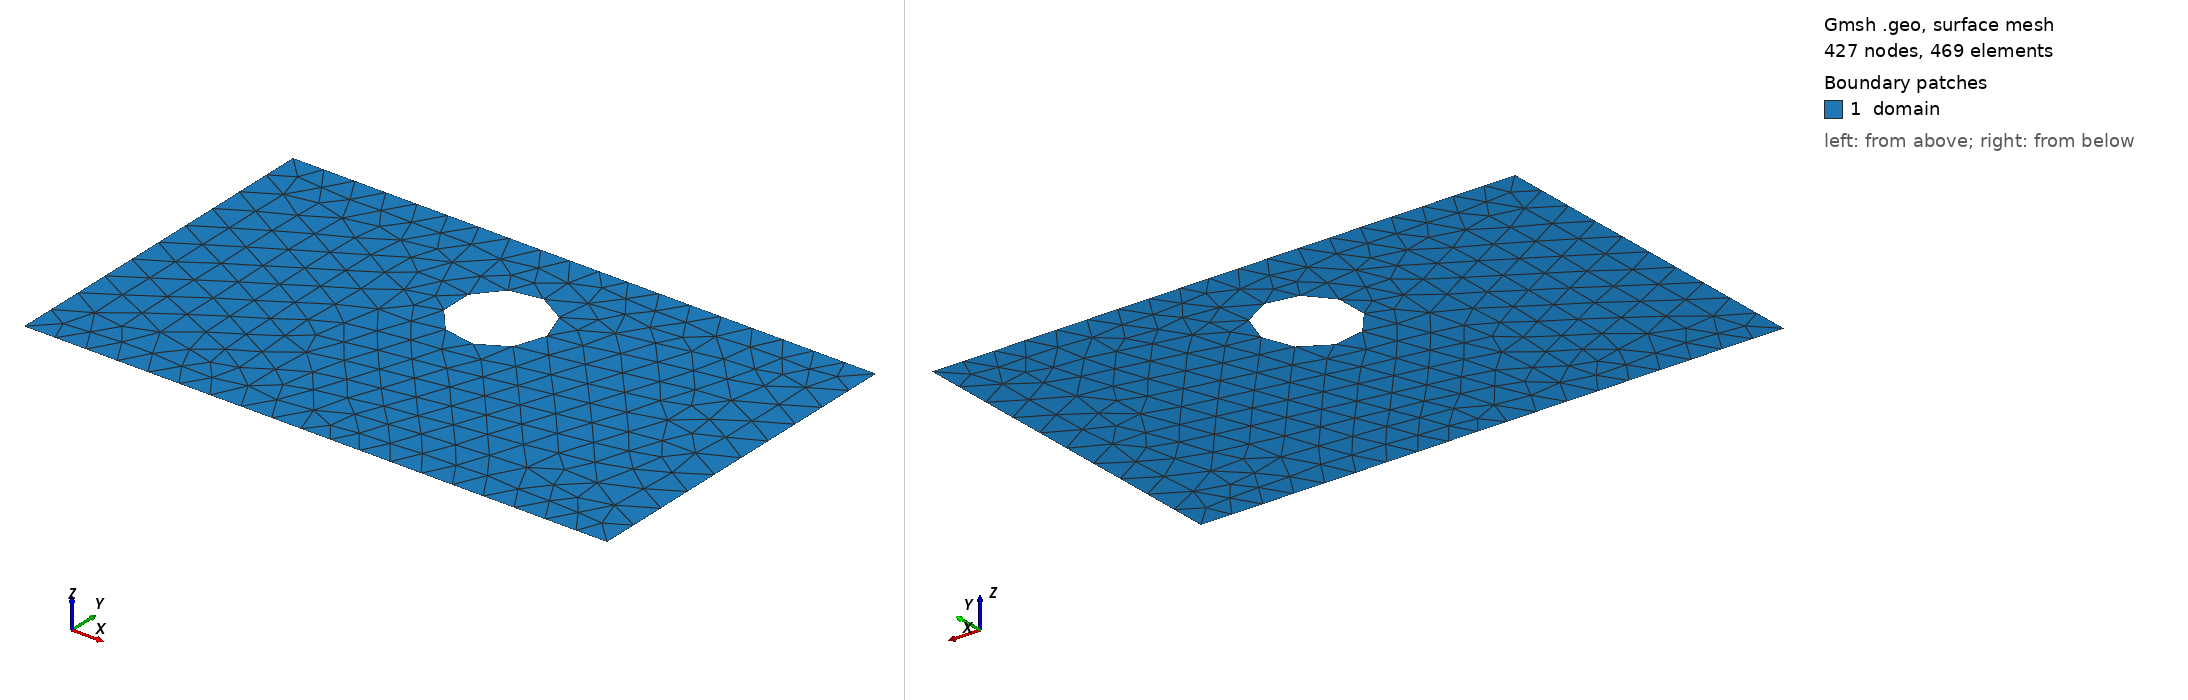

Gmsh geometry script, surface-meshed: 427 nodes, 469 surface elements. Boundary patches (legend numbers): 1 domain. Left view from above one corner, right view from below the opposite corner. Legend entries are the model's physical surfaces. The drawing asked Gmsh for element sizes between 1% and 20% of the model's largest extent; the script's own settings can give other sizes.

=== shape_25.geo (drawn) ===
SetFactory("OpenCASCADE");
lc = 0.060000;

Point(1) = {0.0000000000, -0.3000000000, 0, lc};
Point(2) = {0.4250000000, -0.3000000000, 0, lc};
Point(3) = {0.5750000000, -0.3000000000, 0, lc};
Point(4) = {1.0000000000, -0.3000000000, 0, lc};
Point(5) = {1.0000000000, 0.3000000000, 0, lc};
Point(6) = {0.5750000000, 0.3000000000, 0, lc};
Point(7) = {0.4250000000, 0.3000000000, 0, lc};
Point(8) = {0.0000000000, 0.3000000000, 0, lc};
Line(1) = {1, 2};
Line(2) = {2, 3};
Line(3) = {3, 4};
Line(4) = {4, 5};
Line(5) = {5, 6};
Line(6) = {6, 7};
Line(7) = {7, 8};
Line(8) = {8, 1};
Curve Loop(1) = {1, 2, 3, 4, 5, 6, 7, 8};
Point(9) = {0.5800000000, 0.1120000000, 0, lc};
Point(10) = {0.5799383229, 0.1151407853, 0, lc};
Point(11) = {0.5797533867, 0.1182767277, 0, lc};
Point(12) = {0.5794454766, 0.1214029918, 0, lc};
Point(13) = {0.5790150672, 0.1245147572, 0, lc};
Point(14) = {0.5784628224, 0.1276072258, 0, lc};
Point(15) = {0.5777895936, 0.1306756291, 0, lc};
Point(16) = {0.5769964189, 0.1337152360, 0, lc};
Point(17) = {0.5760845213, 0.1367213595, 0, lc};
Point(18) = {0.5750553069, 0.1396893646, 0, lc};
Point(19) = {0.5739103626, 0.1426146746, 0, lc};
Point(20) = {0.5726514539, 0.1454927790, 0, lc};
Point(21) = {0.5712805219, 0.1483192400, 0, lc};
Point(22) = {0.5697996806, 0.1510896993, 0, lc};
Point(23) = {0.5682112131, 0.1537998852, 0, lc};
Point(24) = {0.5665175690, 0.1564456186, 0, lc};
Point(25) = {0.5647213595, 0.1590228202, 0, lc};
Point(26) = {0.5628253545, 0.1615275159, 0, lc};
Point(27) = {0.5608324772, 0.1639558439, 0, lc};
Point(28) = {0.5587458008, 0.1663040596, 0, lc};
Point(29) = {0.5565685425, 0.1685685425, 0, lc};
Point(30) = {0.5543040596, 0.1707458008, 0, lc};
Point(31) = {0.5519558439, 0.1728324772, 0, lc};
Point(32) = {0.5495275159, 0.1748253545, 0, lc};
Point(33) = {0.5470228202, 0.1767213595, 0, lc};
Point(34) = {0.5444456186, 0.1785175690, 0, lc};
Point(35) = {0.5417998852, 0.1802112131, 0, lc};
Point(36) = {0.5390896993, 0.1817996806, 0, lc};
Point(37) = {0.5363192400, 0.1832805219, 0, lc};
Point(38) = {0.5334927790, 0.1846514539, 0, lc};
Point(39) = {0.5306146746, 0.1859103626, 0, lc};
Point(40) = {0.5276893646, 0.1870553069, 0, lc};
Point(41) = {0.5247213595, 0.1880845213, 0, lc};
Point(42) = {0.5217152360, 0.1889964189, 0, lc};
Point(43) = {0.5186756291, 0.1897895936, 0, lc};
Point(44) = {0.5156072258, 0.1904628224, 0, lc};
Point(45) = {0.5125147572, 0.1910150672, 0, lc};
Point(46) = {0.5094029918, 0.1914454766, 0, lc};
Point(47) = {0.5062767277, 0.1917533867, 0, lc};
Point(48) = {0.5031407853, 0.1919383229, 0, lc};
Point(49) = {0.5000000000, 0.1920000000, 0, lc};
Point(50) = {0.4968592147, 0.1919383229, 0, lc};
Point(51) = {0.4937232723, 0.1917533867, 0, lc};
Point(52) = {0.4905970082, 0.1914454766, 0, lc};
Point(53) = {0.4874852428, 0.1910150672, 0, lc};
Point(54) = {0.4843927742, 0.1904628224, 0, lc};
Point(55) = {0.4813243709, 0.1897895936, 0, lc};
Point(56) = {0.4782847640, 0.1889964189, 0, lc};
Point(57) = {0.4752786405, 0.1880845213, 0, lc};
Point(58) = {0.4723106354, 0.1870553069, 0, lc};
Point(59) = {0.4693853254, 0.1859103626, 0, lc};
Point(60) = {0.4665072210, 0.1846514539, 0, lc};
Point(61) = {0.4636807600, 0.1832805219, 0, lc};
Point(62) = {0.4609103007, 0.1817996806, 0, lc};
Point(63) = {0.4582001148, 0.1802112131, 0, lc};
Point(64) = {0.4555543814, 0.1785175690, 0, lc};
Point(65) = {0.4529771798, 0.1767213595, 0, lc};
Point(66) = {0.4504724841, 0.1748253545, 0, lc};
Point(67) = {0.4480441561, 0.1728324772, 0, lc};
Point(68) = {0.4456959404, 0.1707458008, 0, lc};
Point(69) = {0.4434314575, 0.1685685425, 0, lc};
Point(70) = {0.4412541992, 0.1663040596, 0, lc};
Point(71) = {0.4391675228, 0.1639558439, 0, lc};
Point(72) = {0.4371746455, 0.1615275159, 0, lc};
Point(73) = {0.4352786405, 0.1590228202, 0, lc};
Point(74) = {0.4334824310, 0.1564456186, 0, lc};
Point(75) = {0.4317887869, 0.1537998852, 0, lc};
Point(76) = {0.4302003194, 0.1510896993, 0, lc};
Point(77) = {0.4287194781, 0.1483192400, 0, lc};
Point(78) = {0.4273485461, 0.1454927790, 0, lc};
Point(79) = {0.4260896374, 0.1426146746, 0, lc};
Point(80) = {0.4249446931, 0.1396893646, 0, lc};
Point(81) = {0.4239154787, 0.1367213595, 0, lc};
Point(82) = {0.4230035811, 0.1337152360, 0, lc};
Point(83) = {0.4222104064, 0.1306756291, 0, lc};
Point(84) = {0.4215371776, 0.1276072258, 0, lc};
Point(85) = {0.4209849328, 0.1245147572, 0, lc};
Point(86) = {0.4205545234, 0.1214029918, 0, lc};
Point(87) = {0.4202466133, 0.1182767277, 0, lc};
Point(88) = {0.4200616771, 0.1151407853, 0, lc};
Point(89) = {0.4200000000, 0.1120000000, 0, lc};
Point(90) = {0.4200616771, 0.1088592147, 0, lc};
Point(91) = {0.4202466133, 0.1057232723, 0, lc};
Point(92) = {0.4205545234, 0.1025970082, 0, lc};
Point(93) = {0.4209849328, 0.0994852428, 0, lc};
Point(94) = {0.4215371776, 0.0963927742, 0, lc};
Point(95) = {0.4222104064, 0.0933243709, 0, lc};
Point(96) = {0.4230035811, 0.0902847640, 0, lc};
Point(97) = {0.4239154787, 0.0872786405, 0, lc};
Point(98) = {0.4249446931, 0.0843106354, 0, lc};
Point(99) = {0.4260896374, 0.0813853254, 0, lc};
Point(100) = {0.4273485461, 0.0785072210, 0, lc};
Point(101) = {0.4287194781, 0.0756807600, 0, lc};
Point(102) = {0.4302003194, 0.0729103007, 0, lc};
Point(103) = {0.4317887869, 0.0702001148, 0, lc};
Point(104) = {0.4334824310, 0.0675543814, 0, lc};
Point(105) = {0.4352786405, 0.0649771798, 0, lc};
Point(106) = {0.4371746455, 0.0624724841, 0, lc};
Point(107) = {0.4391675228, 0.0600441561, 0, lc};
Point(108) = {0.4412541992, 0.0576959404, 0, lc};
Point(109) = {0.4434314575, 0.0554314575, 0, lc};
Point(110) = {0.4456959404, 0.0532541992, 0, lc};
Point(111) = {0.4480441561, 0.0511675228, 0, lc};
Point(112) = {0.4504724841, 0.0491746455, 0, lc};
Point(113) = {0.4529771798, 0.0472786405, 0, lc};
Point(114) = {0.4555543814, 0.0454824310, 0, lc};
Point(115) = {0.4582001148, 0.0437887869, 0, lc};
Point(116) = {0.4609103007, 0.0422003194, 0, lc};
Point(117) = {0.4636807600, 0.0407194781, 0, lc};
Point(118) = {0.4665072210, 0.0393485461, 0, lc};
Point(119) = {0.4693853254, 0.0380896374, 0, lc};
Point(120) = {0.4723106354, 0.0369446931, 0, lc};
Point(121) = {0.4752786405, 0.0359154787, 0, lc};
Point(122) = {0.4782847640, 0.0350035811, 0, lc};
Point(123) = {0.4813243709, 0.0342104064, 0, lc};
Point(124) = {0.4843927742, 0.0335371776, 0, lc};
Point(125) = {0.4874852428, 0.0329849328, 0, lc};
Point(126) = {0.4905970082, 0.0325545234, 0, lc};
Point(127) = {0.4937232723, 0.0322466133, 0, lc};
Point(128) = {0.4968592147, 0.0320616771, 0, lc};
Point(129) = {0.5000000000, 0.0320000000, 0, lc};
Point(130) = {0.5031407853, 0.0320616771, 0, lc};
Point(131) = {0.5062767277, 0.0322466133, 0, lc};
Point(132) = {0.5094029918, 0.0325545234, 0, lc};
Point(133) = {0.5125147572, 0.0329849328, 0, lc};
Point(134) = {0.5156072258, 0.0335371776, 0, lc};
Point(135) = {0.5186756291, 0.0342104064, 0, lc};
Point(136) = {0.5217152360, 0.0350035811, 0, lc};
Point(137) = {0.5247213595, 0.0359154787, 0, lc};
Point(138) = {0.5276893646, 0.0369446931, 0, lc};
Point(139) = {0.5306146746, 0.0380896374, 0, lc};
Point(140) = {0.5334927790, 0.0393485461, 0, lc};
Point(141) = {0.5363192400, 0.0407194781, 0, lc};
Point(142) = {0.5390896993, 0.0422003194, 0, lc};
Point(143) = {0.5417998852, 0.0437887869, 0, lc};
Point(144) = {0.5444456186, 0.0454824310, 0, lc};
Point(145) = {0.5470228202, 0.0472786405, 0, lc};
Point(146) = {0.5495275159, 0.0491746455, 0, lc};
Point(147) = {0.5519558439, 0.0511675228, 0, lc};
Point(148) = {0.5543040596, 0.0532541992, 0, lc};
Point(149) = {0.5565685425, 0.0554314575, 0, lc};
Point(150) = {0.5587458008, 0.0576959404, 0, lc};
Point(151) = {0.5608324772, 0.0600441561, 0, lc};
Point(152) = {0.5628253545, 0.0624724841, 0, lc};
Point(153) = {0.5647213595, 0.0649771798, 0, lc};
Point(154) = {0.5665175690, 0.0675543814, 0, lc};
Point(155) = {0.5682112131, 0.0702001148, 0, lc};
Point(156) = {0.5697996806, 0.0729103007, 0, lc};
Point(157) = {0.5712805219, 0.0756807600, 0, lc};
Point(158) = {0.5726514539, 0.0785072210, 0, lc};
Point(159) = {0.5739103626, 0.0813853254, 0, lc};
Point(160) = {0.5750553069, 0.0843106354, 0, lc};
Point(161) = {0.5760845213, 0.0872786405, 0, lc};
Point(162) = {0.5769964189, 0.0902847640, 0, lc};
Point(163) = {0.5777895936, 0.0933243709, 0, lc};
Point(164) = {0.5784628224, 0.0963927742, 0, lc};
Point(165) = {0.5790150672, 0.0994852428, 0, lc};
Point(166) = {0.5794454766, 0.1025970082, 0, lc};
Point(167) = {0.5797533867, 0.1057232723, 0, lc};
Point(168) = {0.5799383229, 0.1088592147, 0, lc};
Spline(9) = {9, 10, 11, 12, 13, 14, 15, 16, 17, 18, 19, 20, 21, 22, 23, 24, 25, 26, 27, 28, 29, 30, 31, 32, 33, 34, 35, 36, 37, 38, 39, 40, 41, 42, 43, 44, 45, 46, 47, 48, 49, 50, 51, 52, 53, 54, 55, 56, 57, 58, 59, 60, 61, 62, 63, 64, 65, 66, 67, 68, 69, 70, 71, 72, 73, 74, 75, 76, 77, 78, 79, 80, 81, 82, 83, 84, 85, 86, 87, 88, 89, 90, 91, 92, 93, 94, 95, 96, 97, 98, 99, 100, 101, 102, 103, 104, 105, 106, 107, 108, 109, 110, 111, 112, 113, 114, 115, 116, 117, 118, 119, 120, 121, 122, 123, 124, 125, 126, 127, 128, 129, 130, 131, 132, 133, 134, 135, 136, 137, 138, 139, 140, 141, 142, 143, 144, 145, 146, 147, 148, 149, 150, 151, 152, 153, 154, 155, 156, 157, 158, 159, 160, 161, 162, 163, 164, 165, 166, 167, 168, 9};
Curve Loop(2) = {9};
Plane Surface(1) = {1, 2};

Physical Surface("domain")          = {1};
Physical Curve("contact_source")   = {8};
Physical Curve("contact_drain")    = {4};
Physical Curve("probe_A")          = {6};
Physical Curve("probe_B")          = {2};
Physical Curve("walls")            = {1, 3, 5, 7, 9};
